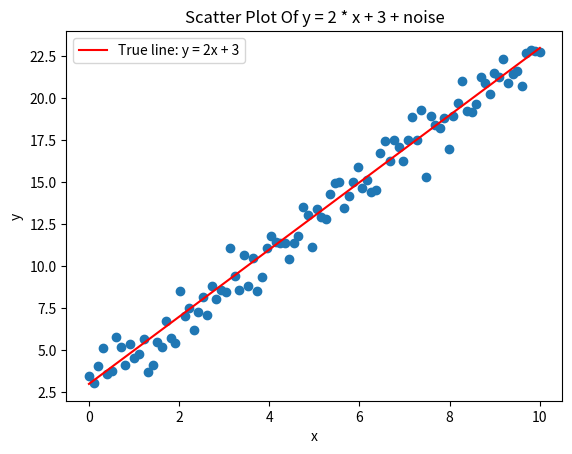

Reproduce this figure in Python. (Note: this script raises an exception after producing the figure.)
# day3_data_generation.py
import numpy as np
import matplotlib.pyplot as plt
np.random.seed(42)
def generate_linear_data():
    x = np.linspace(0,10,100)
    noise = np.random.normal(0,1.0,size=x.shape)
    y = 2 * x + 3 + noise
    print("x shape:",x.shape)
    print("y shape:",y.shape)
    x_mean = np.mean(x)
    y_mean = np.mean(y)
    print("x mean:",x_mean)
    print("y mean:",y_mean)
    noise_std = np.std(noise)
    print("noise std:",noise_std)
    fig,ax = plt.subplots()
    ax.scatter(x,y)
    ax.set_xlabel('x')
    ax.set_ylabel('y')
    ax.set_title('Scatter Plot Of y = 2 * x + 3 + noise')
    true_y = 2 * x + 3
    ax.plot(x, true_y, color="red", label="True line: y = 2x + 3")
    ax.legend()
    fig.savefig('figures/day3_linear_data.png',dpi = 200)
    plt.close(fig)

if __name__ == "__main__":
    generate_linear_data()
